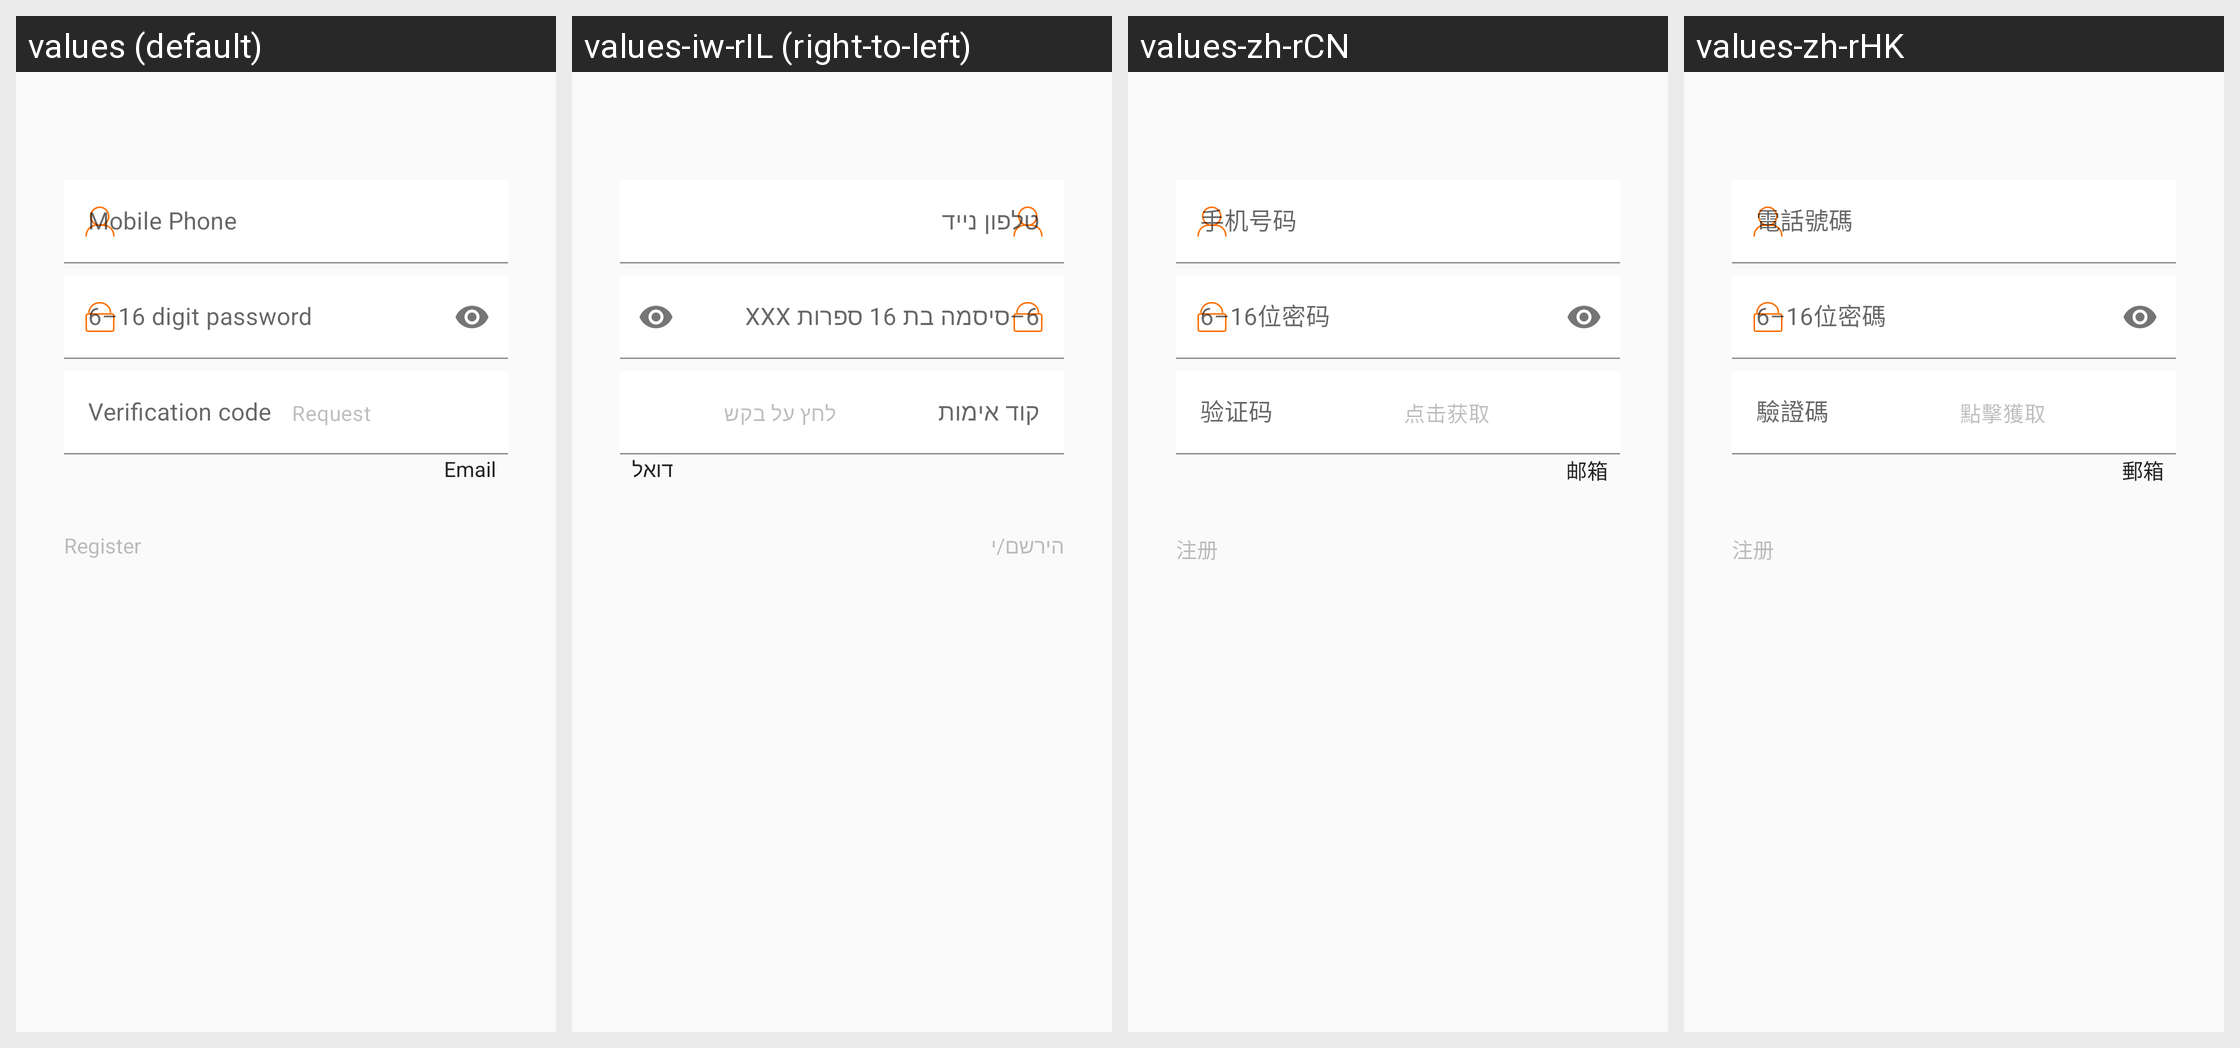

This grid shows one Android layout under several languages. Give, for every string resource on the screen, its name, the default text and each shown locale's text.
Android screen res/layout/fragment_sign_up.xml rendered under 4 locales, left to right: values (default), values-iw-rIL (right-to-left), values-zh-rCN, values-zh-rHK. Device: Nexus 5 (rendered at 1080×1920; each locale shown at half size, 540×960, under a caption strip naming it); theme Theme.FitCloudPro.
Other locales in the repository, not shown: values-af, values-am, values-ar, values-as, values-az, values-be, values-bg, values-bn, values-bs, values-ca, values-cs, values-cs-rCZ, values-da, values-da-rDK, values-de, values-el, values-en, values-en-rGB, values-es, values-es-rES, values-es-rUS, values-et, values-eu, values-fa, values-fi, values-fi-rFI, values-fr, values-fr-rCA, values-gl, values-gu, values-hi, values-hi-rIN, values-hr, values-hr-rHR, values-hu, values-hu-rHU, values-hy, values-in, values-is, values-it, values-iw, values-ja, values-ja-rJP, values-ka, values-kk, values-km, values-kn, values-ko, values-ky, values-lo, values-lt, values-lv, values-mk, values-ml, values-mn, values-mr, values-ms, values-my, values-nb, values-ne, values-nl, values-or, values-pa, values-pl, values-pt, values-pt-rBR, values-pt-rPT, values-ro, values-ru, values-si, values-sk, values-sk-rSK, values-sl, values-sq, values-sr, values-sv, values-sv-rSE, values-sw, values-ta, values-te, values-th, values-th-rTH, values-tl, values-tr, values-tr-rTR, values-uk, values-uk-rUA, values-ur, values-uz, values-vi, values-vi-rVN, values-zh, values-zh-rTW, values-zu.
Strings drawn on this screen, with the default value and each locale's value (text and hints the layout hard-codes, and strings that could not be matched under every locale, appear in the picture but are not listed):

account_sign_up
  values: Register
  values-iw-rIL: הירשם/י
  values-zh-rCN: 注册
  values-zh-rHK: 注册

account_phone_number
  values: Mobile Phone
  values-iw-rIL: טלפון נייד
  values-zh-rCN: 手机号码
  values-zh-rHK: 電話號碼

account_password_six_to_sixteen
  values: 6–16 digit password
  values-iw-rIL: 6–סיסמה בת 16 ספרות XXX
  values-zh-rCN: 6–16位密码
  values-zh-rHK: 6–16位密碼

account_auth_code
  values: Verification code
  values-iw-rIL: קוד אימות
  values-zh-rCN: 验证码
  values-zh-rHK: 驗證碼

account_request_auth_code
  values: Request
  values-iw-rIL: לחץ על בקש
  values-zh-rCN: 点击获取
  values-zh-rHK: 點擊獲取

account_email
  values: Email
  values-iw-rIL: דואל
  values-zh-rCN: 邮箱
  values-zh-rHK: 郵箱
